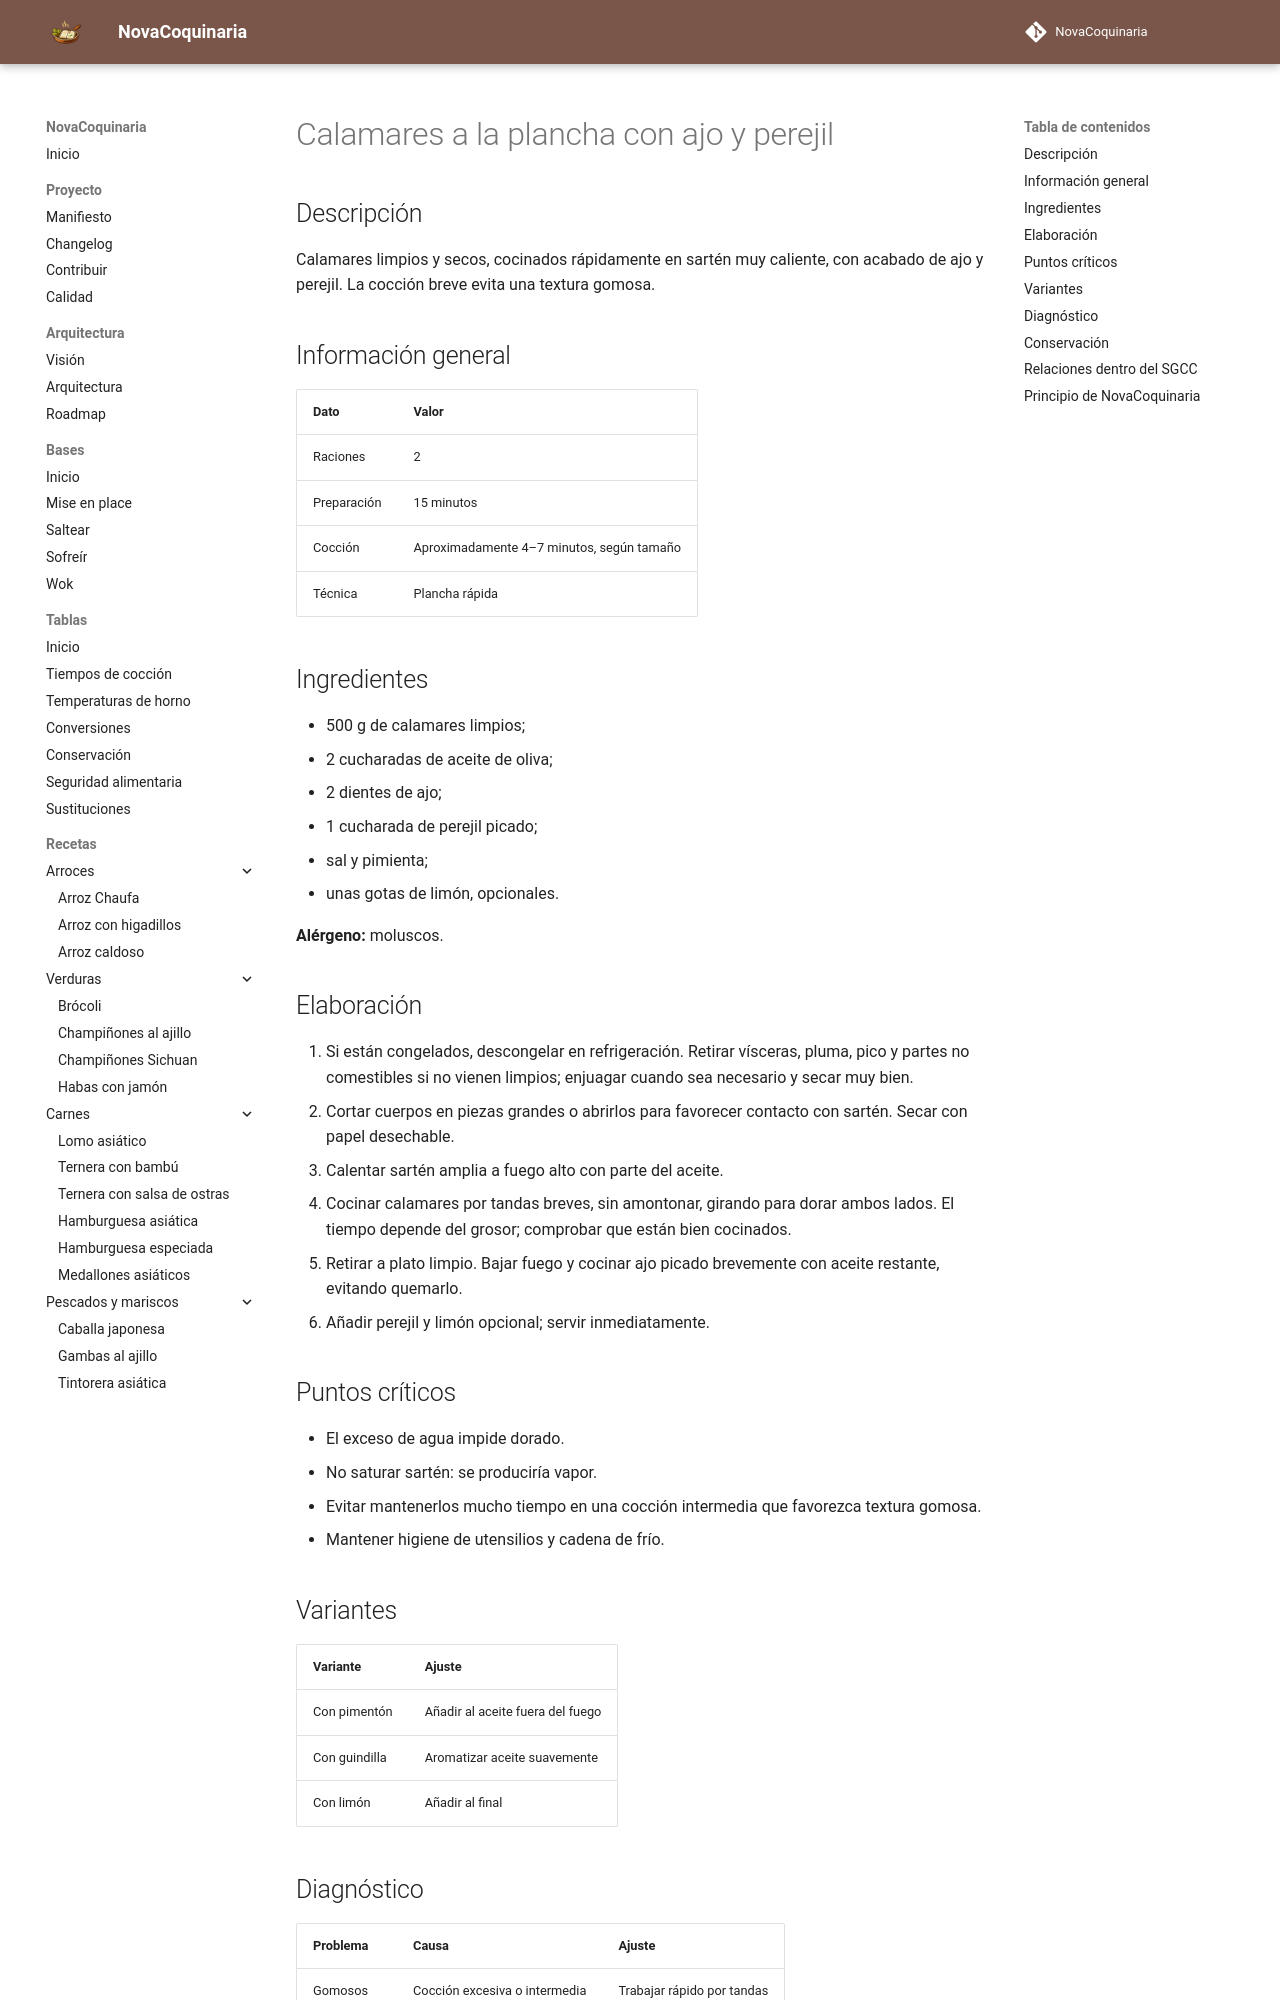

repository: fran-eliot/NovaCoquinaria · page: 06_Pescados_y_Mariscos/calamares_a_la_plancha.html · generator: mkdocs

---
id: REC-0061
tipo: receta
titulo: Calamares a la plancha con ajo y perejil
categoria: Pescados y Mariscos
estado: borrador
version: 1.0.0
ultima_revision: 2026-11-14
etiquetas:
  - pescados
  - mariscos
  - receta
---

# Calamares a la plancha con ajo y perejil

## Descripción

Calamares limpios y secos, cocinados rápidamente en sartén muy caliente, con acabado de ajo y perejil. La cocción breve evita una textura gomosa.

## Información general

| Dato | Valor |
|---|---|
| Raciones | 2 |
| Preparación | 15 minutos |
| Cocción | Aproximadamente 4–7 minutos, según tamaño |
| Técnica | Plancha rápida |

## Ingredientes

- 500 g de calamares limpios;
- 2 cucharadas de aceite de oliva;
- 2 dientes de ajo;
- 1 cucharada de perejil picado;
- sal y pimienta;
- unas gotas de limón, opcionales.

**Alérgeno:** moluscos.

## Elaboración

1. Si están congelados, descongelar en refrigeración. Retirar vísceras, pluma, pico y partes no comestibles si no vienen limpios; enjuagar cuando sea necesario y secar muy bien.
2. Cortar cuerpos en piezas grandes o abrirlos para favorecer contacto con sartén. Secar con papel desechable.
3. Calentar sartén amplia a fuego alto con parte del aceite.
4. Cocinar calamares por tandas breves, sin amontonar, girando para dorar ambos lados. El tiempo depende del grosor; comprobar que están bien cocinados.
5. Retirar a plato limpio. Bajar fuego y cocinar ajo picado brevemente con aceite restante, evitando quemarlo.
6. Añadir perejil y limón opcional; servir inmediatamente.

## Puntos críticos

- El exceso de agua impide dorado.
- No saturar sartén: se produciría vapor.
- Evitar mantenerlos mucho tiempo en una cocción intermedia que favorezca textura gomosa.
- Mantener higiene de utensilios y cadena de frío.

## Variantes

| Variante | Ajuste |
|---|---|
| Con pimentón | Añadir al aceite fuera del fuego |
| Con guindilla | Aromatizar aceite suavemente |
| Con limón | Añadir al final |
